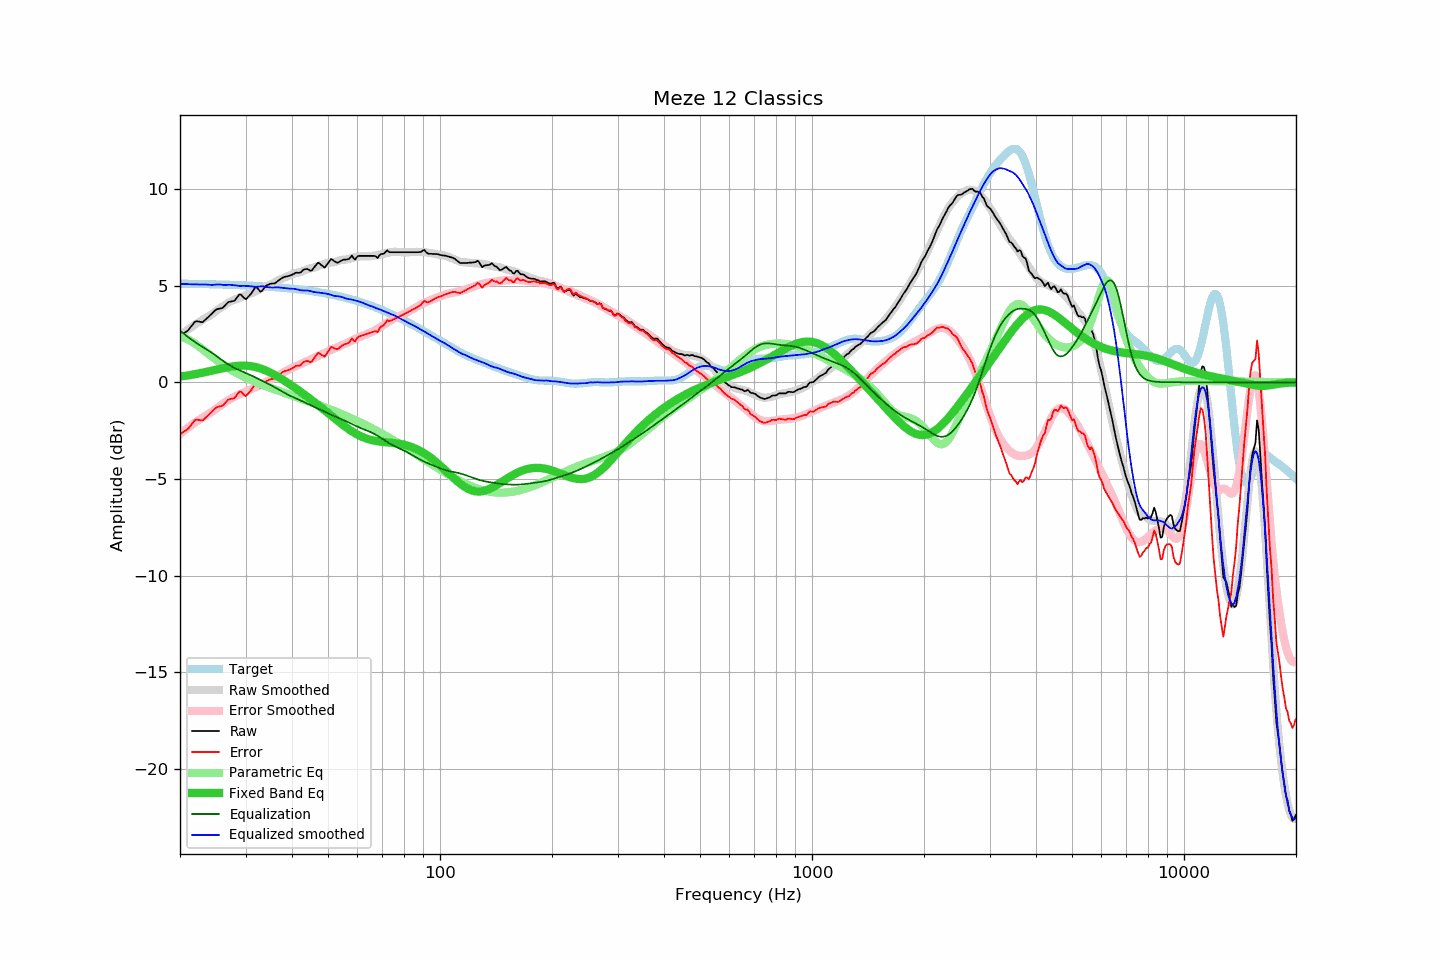

Source data for this figure (header and first rows):
frequency, raw, error, smoothed, error_smoothed, equalization, parametric_eq, equalized_raw, equalized_smoothed, target
20.00, 2.42, -2.69, 2.43, -2.67, 2.67, 0.30, 5.09, 5.09, 5.10
20.20, 2.47, -2.63, 2.49, -2.60, 2.60, 0.31, 5.07, 5.09, 5.10
20.40, 2.53, -2.57, 2.55, -2.54, 2.54, 0.32, 5.07, 5.09, 5.10
20.61, 2.58, -2.52, 2.61, -2.47, 2.47, 0.33, 5.05, 5.08, 5.10
20.81, 2.63, -2.47, 2.67, -2.41, 2.41, 0.34, 5.04, 5.08, 5.10
21.02, 2.69, -2.41, 2.73, -2.34, 2.34, 0.36, 5.03, 5.08, 5.10
21.23, 2.79, -2.31, 2.79, -2.28, 2.28, 0.37, 5.07, 5.07, 5.10
21.44, 2.90, -2.19, 2.85, -2.22, 2.22, 0.39, 5.12, 5.07, 5.09
21.66, 3.00, -2.10, 2.91, -2.16, 2.16, 0.40, 5.16, 5.07, 5.09
21.87, 3.11, -1.98, 2.96, -2.10, 2.10, 0.41, 5.21, 5.06, 5.09
22.09, 3.16, -1.93, 3.02, -2.04, 2.04, 0.43, 5.20, 5.06, 5.09
22.31, 3.15, -1.94, 3.08, -1.99, 1.99, 0.45, 5.13, 5.06, 5.09
22.54, 3.14, -1.95, 3.13, -1.93, 1.93, 0.46, 5.07, 5.06, 5.09
22.76, 3.12, -1.97, 3.18, -1.88, 1.88, 0.48, 5.00, 5.06, 5.08
22.99, 3.11, -1.97, 3.23, -1.83, 1.83, 0.50, 4.94, 5.06, 5.08
23.22, 3.18, -1.90, 3.28, -1.78, 1.78, 0.51, 4.95, 5.06, 5.08
23.45, 3.26, -1.82, 3.33, -1.73, 1.73, 0.53, 4.98, 5.06, 5.08
23.69, 3.33, -1.75, 3.38, -1.68, 1.68, 0.55, 5.00, 5.05, 5.08
23.92, 3.41, -1.67, 3.42, -1.62, 1.62, 0.57, 5.03, 5.05, 5.07
24.16, 3.49, -1.58, 3.47, -1.57, 1.57, 0.59, 5.06, 5.04, 5.07
24.40, 3.57, -1.50, 3.52, -1.52, 1.52, 0.60, 5.08, 5.04, 5.07
24.65, 3.65, -1.42, 3.59, -1.46, 1.46, 0.62, 5.10, 5.04, 5.07
24.89, 3.73, -1.34, 3.66, -1.39, 1.39, 0.64, 5.12, 5.05, 5.07
25.14, 3.78, -1.29, 3.73, -1.33, 1.33, 0.66, 5.11, 5.06, 5.06
25.39, 3.80, -1.26, 3.79, -1.27, 1.27, 0.68, 5.07, 5.06, 5.06
25.65, 3.82, -1.24, 3.84, -1.22, 1.22, 0.70, 5.03, 5.06, 5.06
25.91, 3.83, -1.23, 3.89, -1.16, 1.16, 0.72, 4.98, 5.04, 5.06
26.16, 3.89, -1.16, 3.94, -1.10, 1.10, 0.73, 4.98, 5.04, 5.05
26.43, 3.98, -1.07, 4.00, -1.04, 1.04, 0.75, 5.01, 5.03, 5.05
26.69, 4.06, -0.99, 4.06, -0.98, 0.98, 0.77, 5.04, 5.04, 5.05
26.96, 4.15, -0.90, 4.12, -0.93, 0.93, 0.78, 5.08, 5.05, 5.05
27.23, 4.17, -0.88, 4.17, -0.88, 0.88, 0.80, 5.05, 5.05, 5.04
27.50, 4.19, -0.85, 4.21, -0.83, 0.83, 0.81, 5.02, 5.04, 5.04
27.77, 4.20, -0.84, 4.24, -0.78, 0.78, 0.82, 4.98, 5.03, 5.04
28.05, 4.23, -0.81, 4.28, -0.74, 0.74, 0.84, 4.97, 5.02, 5.03
28.33, 4.34, -0.69, 4.31, -0.70, 0.70, 0.84, 5.04, 5.01, 5.03
28.62, 4.45, -0.58, 4.33, -0.66, 0.66, 0.85, 5.11, 4.99, 5.03
28.90, 4.55, -0.48, 4.36, -0.62, 0.62, 0.86, 5.17, 4.99, 5.02
29.19, 4.53, -0.49, 4.40, -0.59, 0.59, 0.86, 5.11, 4.98, 5.02
29.48, 4.44, -0.58, 4.44, -0.55, 0.55, 0.86, 4.99, 4.99, 5.02
29.78, 4.35, -0.66, 4.48, -0.51, 0.51, 0.86, 4.86, 4.99, 5.01
30.08, 4.30, -0.71, 4.51, -0.48, 0.48, 0.86, 4.78, 4.99, 5.01
30.38, 4.39, -0.62, 4.54, -0.44, 0.44, 0.85, 4.83, 4.98, 5.01
30.68, 4.47, -0.53, 4.57, -0.40, 0.40, 0.85, 4.87, 4.97, 5.00
30.99, 4.56, -0.44, 4.60, -0.37, 0.37, 0.84, 4.92, 4.96, 5.00
31.30, 4.68, -0.32, 4.63, -0.33, 0.33, 0.82, 5.01, 4.96, 4.99
31.61, 4.81, -0.18, 4.66, -0.29, 0.29, 0.81, 5.10, 4.95, 4.99
31.93, 4.94, -0.05, 4.69, -0.25, 0.25, 0.79, 5.18, 4.94, 4.99
32.24, 4.89, -0.09, 4.74, -0.20, 0.20, 0.77, 5.09, 4.94, 4.98
32.57, 4.79, -0.19, 4.79, -0.16, 0.16, 0.74, 4.95, 4.95, 4.98
32.89, 4.69, -0.28, 4.84, -0.12, 0.12, 0.72, 4.81, 4.96, 4.97
33.22, 4.73, -0.24, 4.89, -0.08, 0.08, 0.69, 4.81, 4.97, 4.97
33.55, 4.84, -0.12, 4.92, -0.04, 0.04, 0.66, 4.88, 4.96, 4.96
33.89, 4.95, -0.01, 4.95, 0.00, -0.00, 0.62, 4.95, 4.95, 4.96
34.23, 5.02, 0.07, 4.98, 0.04, -0.04, 0.59, 4.98, 4.93, 4.95
34.57, 5.05, 0.10, 5.00, 0.08, -0.08, 0.55, 4.96, 4.92, 4.94
34.92, 5.09, 0.15, 5.04, 0.12, -0.12, 0.51, 4.96, 4.91, 4.94
35.27, 5.11, 0.17, 5.07, 0.17, -0.17, 0.47, 4.94, 4.90, 4.93
35.62, 5.11, 0.18, 5.12, 0.22, -0.22, 0.42, 4.89, 4.90, 4.93
35.97, 5.12, 0.20, 5.17, 0.26, -0.26, 0.38, 4.86, 4.91, 4.92
... 635 more rows
